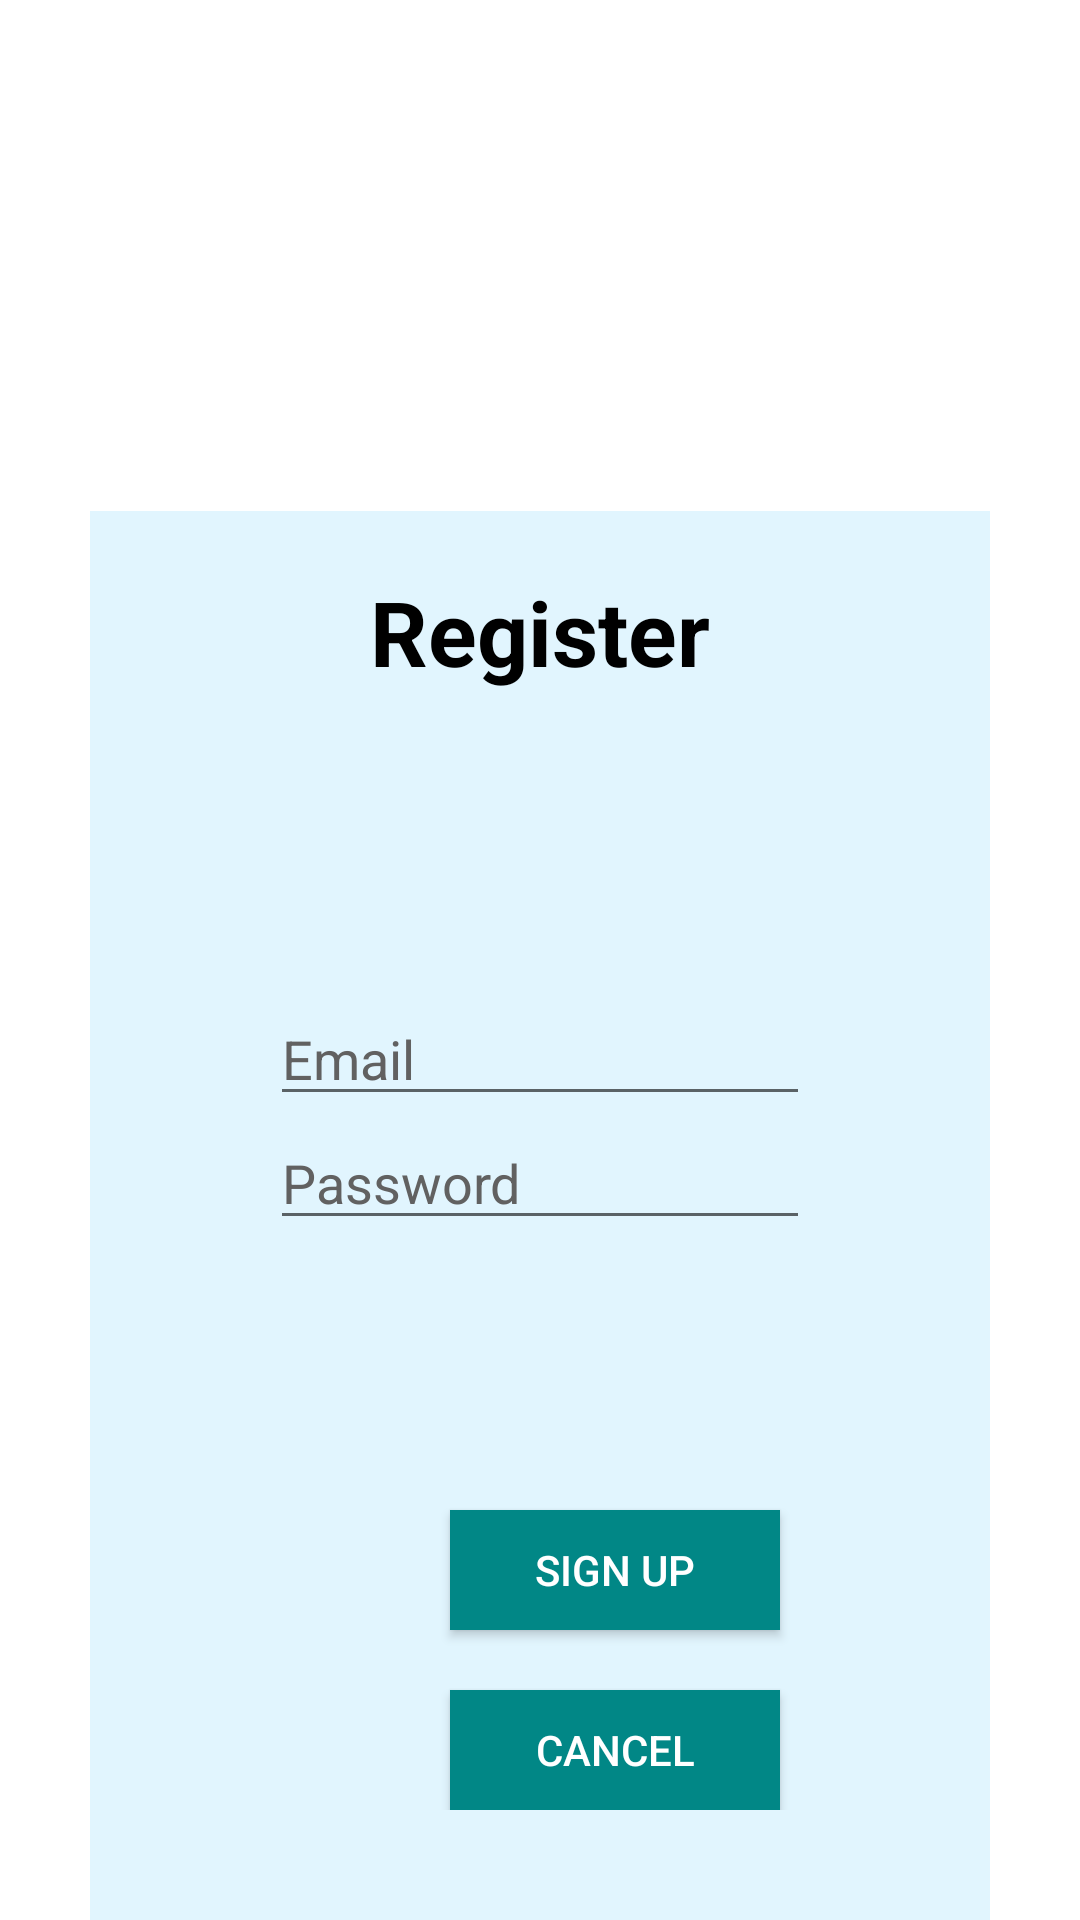

Produce the Android XML layout that renders to this screen, including the resource entries it uses.
<!-- AndroidManifest.xml: application theme Theme.HoangTheQuyen_Project -->
<!-- res/layout/activity_register.xml -->
<?xml version="1.0" encoding="utf-8"?>
<LinearLayout xmlns:android="http://schemas.android.com/apk/res/android"
    android:layout_width="match_parent"
    android:layout_height="match_parent"
    android:orientation="vertical">
   <LinearLayout xmlns:android="http://schemas.android.com/apk/res/android"
    android:layout_width="match_parent"
    android:layout_height="match_parent"
    android:orientation="vertical"
       android:background="@color/white">
   <LinearLayout
       android:layout_width="match_parent"
       android:layout_height="300dp"
       >
        <ImageView
            android:layout_width="match_parent"
            android:layout_height="match_parent"
            android:layout_marginTop="-30dp"
            android:src="@drawable/himalayas"/>
   </LinearLayout>
       <LinearLayout
           android:layout_width="match_parent"
           android:layout_height="match_parent"
           android:orientation="vertical"
           android:layout_marginRight="30dp"
           android:layout_marginLeft="30dp"
           android:layout_marginTop="-130dp"
           android:background="#E1F5Fe">
    <TextView
        android:textSize="30dp"
        android:textStyle="bold"
        android:layout_marginTop="20dp"
        android:gravity="center"
        android:textColor="@color/black"
        android:layout_width="match_parent"
        android:layout_height="wrap_content"
        android:text="Register"/>
    <EditText
        android:hint="Email"
        android:layout_width="match_parent"
        android:layout_marginTop="100dp"
        android:layout_marginLeft="60dp"
        android:layout_marginRight="60dp"
        android:layout_height="wrap_content"
        android:textColorHint="#616161"
        android:id="@+id/txtEmail"/>
    <EditText
        android:hint="Password"
        android:layout_width="match_parent"
        android:layout_height="wrap_content"
        android:layout_marginLeft="60dp"
        android:layout_marginRight="60dp"
        android:id="@+id/txtPass"
        android:textColorHint="#616161"
        android:inputType="textPassword"/>

    <LinearLayout
        android:orientation="vertical"
        android:layout_width="match_parent"
        android:layout_marginTop="10dp"
        android:layout_gravity="center"
        android:layout_height="wrap_content"
        >


        <Button
            android:id="@+id/btRegister"
            android:background="@color/teal_700"
            android:textColor="@android:color/white"
            android:layout_width="110dp"
            android:layout_height="40dp"
            android:layout_marginStart="120dp"
            android:layout_marginTop="80dp"
            android:text="Sign up" />
        <Button
            android:id="@+id/btCancel"
            android:background="@color/teal_700"
            android:textColor="@android:color/white"
            android:layout_width="110dp"
            android:layout_height="40dp"
            android:layout_marginStart="120dp"
            android:layout_marginTop="20dp"
            android:text="Cancel" />


    </LinearLayout>

        </LinearLayout>
   </LinearLayout>
</LinearLayout>
<!-- resources referenced by this layout -->
<resources>
  <style name="Theme.HoangTheQuyen_Project" parent="Theme.AppCompat.DayNight.DarkActionBar">
          
          <item name="colorPrimary">#01579b</item>
          <item name="colorPrimaryVariant">@color/teal_200</item>
          <item name="colorOnPrimary">@color/white</item>
          
          <item name="colorSecondary">@color/purple_500</item>
          <item name="colorSecondaryVariant">@color/purple_500</item>
          <item name="colorOnSecondary">@color/white</item>
          
          <item name="android:statusBarColor" tools:targetApi="l">?attr/colorPrimaryVariant</item>
          
      </style>
  <!-- not gathered from this repository: default colours our renderer supplied (Android Studio template values) -->
  <color name="purple_500">#FF6200EE</color>
  <color name="teal_200">#FF03DAC5</color>
  <color name="teal_700">#FF018786</color>
  <color name="black">#FF000000</color>
  <color name="white">#FFFFFFFF</color>
</resources>
